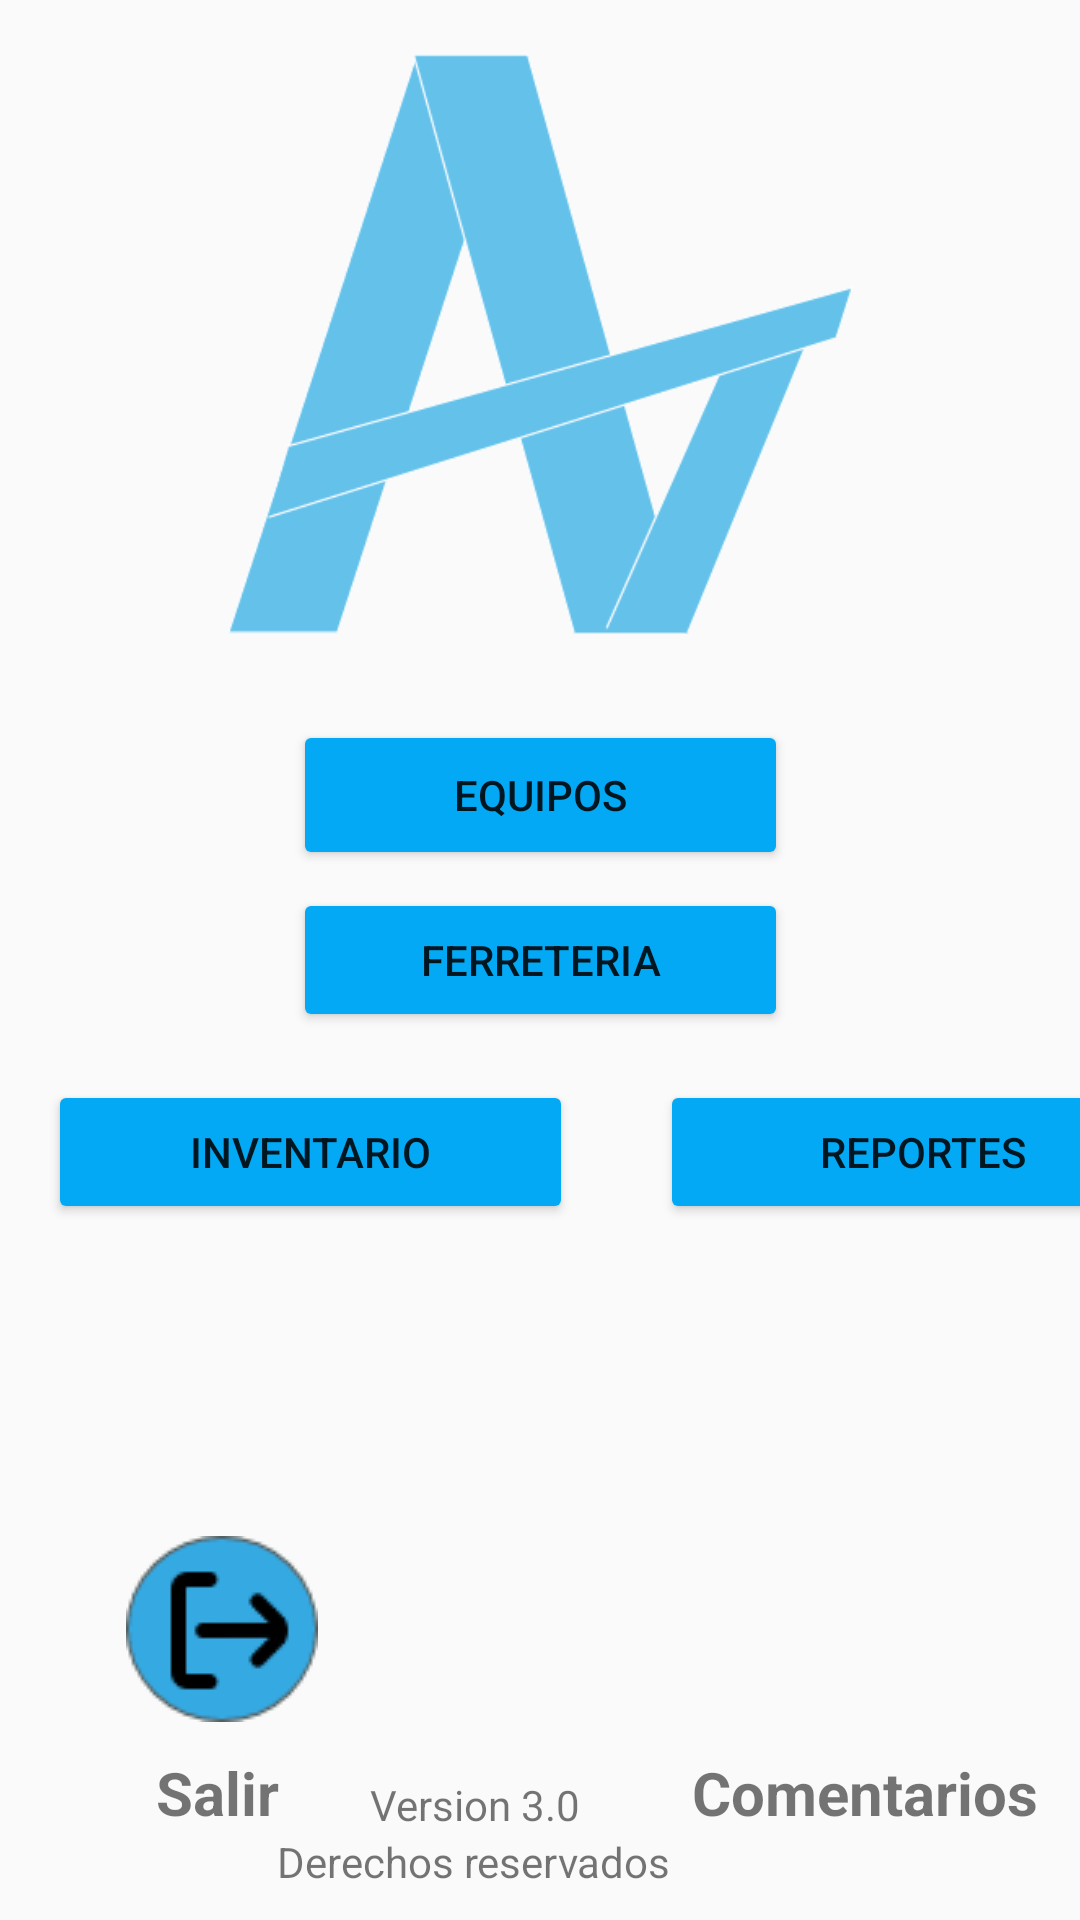

Produce the Android XML layout that renders to this screen, including the resource entries it uses.
<!-- AndroidManifest.xml: application theme Theme.AyudanteMundo -->
<!-- res/layout/activity_principal.xml -->
<?xml version="1.0" encoding="utf-8"?>
<androidx.constraintlayout.widget.ConstraintLayout xmlns:android="http://schemas.android.com/apk/res/android"
    xmlns:app="http://schemas.android.com/apk/res-auto"
    xmlns:tools="http://schemas.android.com/tools"
    android:layout_width="match_parent"
    android:layout_height="match_parent"
    android:background="#0000728D"
    tools:context=".principalActivity">

    <Button
        android:id="@+id/btnReportes"
        android:layout_width="175dp"
        android:layout_height="48dp"
        android:layout_marginStart="220dp"
        android:layout_marginTop="16dp"
        android:backgroundTint="#03A9F4"
        android:text="Reportes"
        app:layout_constraintStart_toStartOf="parent"
        app:layout_constraintTop_toBottomOf="@+id/btnPrinFerreteria" />

    <Button
        android:id="@+id/btnInventario"
        android:layout_width="175dp"
        android:layout_height="0dp"
        android:layout_marginStart="16dp"
        android:backgroundTint="#03A9F4"
        android:text="Inventario"
        app:layout_constraintBottom_toBottomOf="@+id/btnReportes"
        app:layout_constraintStart_toStartOf="parent"
        app:layout_constraintTop_toTopOf="@+id/btnReportes" />

    <Button
        android:id="@+id/btnPrinFerreteria"
        android:layout_width="165dp"
        android:layout_height="48dp"
        android:backgroundTint="#03A9F4"
        android:text="Ferreteria"
        app:layout_constraintBottom_toBottomOf="parent"
        app:layout_constraintEnd_toEndOf="parent"
        app:layout_constraintStart_toStartOf="parent"
        app:layout_constraintTop_toTopOf="parent" />

    <Button
        android:id="@+id/btnPrinEquipos"
        android:layout_width="165dp"
        android:layout_height="50dp"
        android:layout_marginBottom="6dp"
        android:backgroundTint="#03A9F4"
        android:text="Equipos"
        app:layout_constraintBottom_toTopOf="@+id/btnPrinFerreteria"
        app:layout_constraintEnd_toEndOf="parent"
        app:layout_constraintStart_toStartOf="parent" />

    <ImageButton
        android:id="@+id/imgSalir"
        android:layout_width="wrap_content"
        android:layout_height="wrap_content"
        android:layout_marginStart="30dp"
        android:backgroundTint="#00FFFFFF"
        android:src="@drawable/salir"
        app:layout_constraintBottom_toTopOf="@+id/textView5"
        app:layout_constraintStart_toStartOf="parent" />

    <ImageButton
        android:id="@+id/imgComentarios"
        android:layout_width="wrap_content"
        android:layout_height="wrap_content"
        android:layout_marginEnd="14dp"
        android:backgroundTint="#00FFFFFF"
        android:src="@drawable/enviar"
        app:layout_constraintBottom_toTopOf="@+id/textView7"
        app:layout_constraintEnd_toEndOf="@+id/textView7" />

    <TextView
        android:id="@+id/textView5"
        android:layout_width="wrap_content"
        android:layout_height="wrap_content"
        android:layout_marginStart="22dp"
        android:layout_marginBottom="29dp"
        android:text="Salir"
        android:textSize="20sp"
        android:textStyle="bold"
        app:layout_constraintBottom_toBottomOf="parent"
        app:layout_constraintStart_toStartOf="@+id/imgSalir" />

    <TextView
        android:id="@+id/textView7"
        android:layout_width="wrap_content"
        android:layout_height="wrap_content"
        android:layout_marginEnd="14dp"
        android:text="Comentarios"
        android:textSize="20sp"
        android:textStyle="bold"
        app:layout_constraintBottom_toTopOf="@+id/textView10"
        app:layout_constraintEnd_toEndOf="parent" />

    <TextView
        android:id="@+id/textView8"
        android:layout_width="wrap_content"
        android:layout_height="wrap_content"
        android:layout_marginStart="31dp"
        android:text="Version 3.0"
        app:layout_constraintBottom_toTopOf="@+id/textView10"
        app:layout_constraintStart_toStartOf="@+id/textView10" />

    <TextView
        android:id="@+id/textView10"
        android:layout_width="wrap_content"
        android:layout_height="wrap_content"
        android:layout_marginEnd="7dp"
        android:layout_marginBottom="10dp"
        android:text="Derechos reservados"
        app:layout_constraintBottom_toBottomOf="parent"
        app:layout_constraintEnd_toStartOf="@+id/textView7" />

    <ImageView
        android:id="@+id/imageView2"
        android:layout_width="209dp"
        android:layout_height="197dp"
        android:layout_marginTop="16dp"
        app:layout_constraintEnd_toEndOf="parent"
        app:layout_constraintStart_toStartOf="parent"
        app:layout_constraintTop_toTopOf="parent"
        app:srcCompat="@drawable/logo" />

</androidx.constraintlayout.widget.ConstraintLayout>
<!-- resources referenced by this layout -->
<resources>
  <!-- drawable logo: png bitmap (drawable, 14749 bytes) -->
  <!-- drawable salir: png bitmap (drawable, 3238 bytes) -->
  <style name="Theme.AyudanteMundo" parent="Theme.AppCompat.DayNight.NoActionBar">
          
          <item name="colorPrimary">@color/purple_500</item>
          <item name="colorPrimaryVariant">@color/purple_700</item>
          <item name="colorOnPrimary">@color/white</item>
          
          <item name="colorSecondary">@color/teal_200</item>
          <item name="colorSecondaryVariant">@color/teal_700</item>
          <item name="colorOnSecondary">@color/black</item>
          
          
      </style>
  <color name="purple_500">#FF6200EE</color>
  <color name="purple_700">#FF3700B3</color>
  <color name="white">#FFFFFFFF</color>
  <color name="teal_200">#FF03DAC5</color>
  <color name="teal_700">#FF018786</color>
  <color name="black">#FF000000</color>
</resources>
